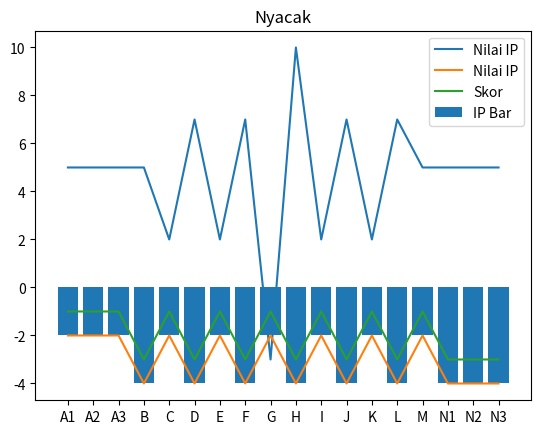

Reproduce this figure in Python.
# pip intsall matplotlib
# pip install numpy
# untuk visualisasi data

import matplotlib.pyplot as grafik
# import numpy as np

x=['A1','A2','A3','B','C','D','E','F','G','H','I','J','K','L','M','N1','N2','N3']
y=[5,5,5,5,2,7,2,7,-3,10,2,7,2,7,5,5,5,5]
d=[-2,-2,-2,-4,-2,-4,-2,-4,-2,-4,-2,-4,-2,-4,-2,-4,-4,-4]
z=[-1,-1,-1,-3,-1,-3,-1,-3,-1,-3,-1,-3,-1,-3,-1,-3,-3,-3]
# fig, ax =grafik.subplots()
grafik.plot(x, y, d, label='Nilai IP')
grafik.plot(x, z, label='Skor')
grafik.bar(x, d, label='IP Bar') #grafik bar
grafik.legend() #menampilkan label
grafik.title('Nyacak')
grafik.show()

# print('1')